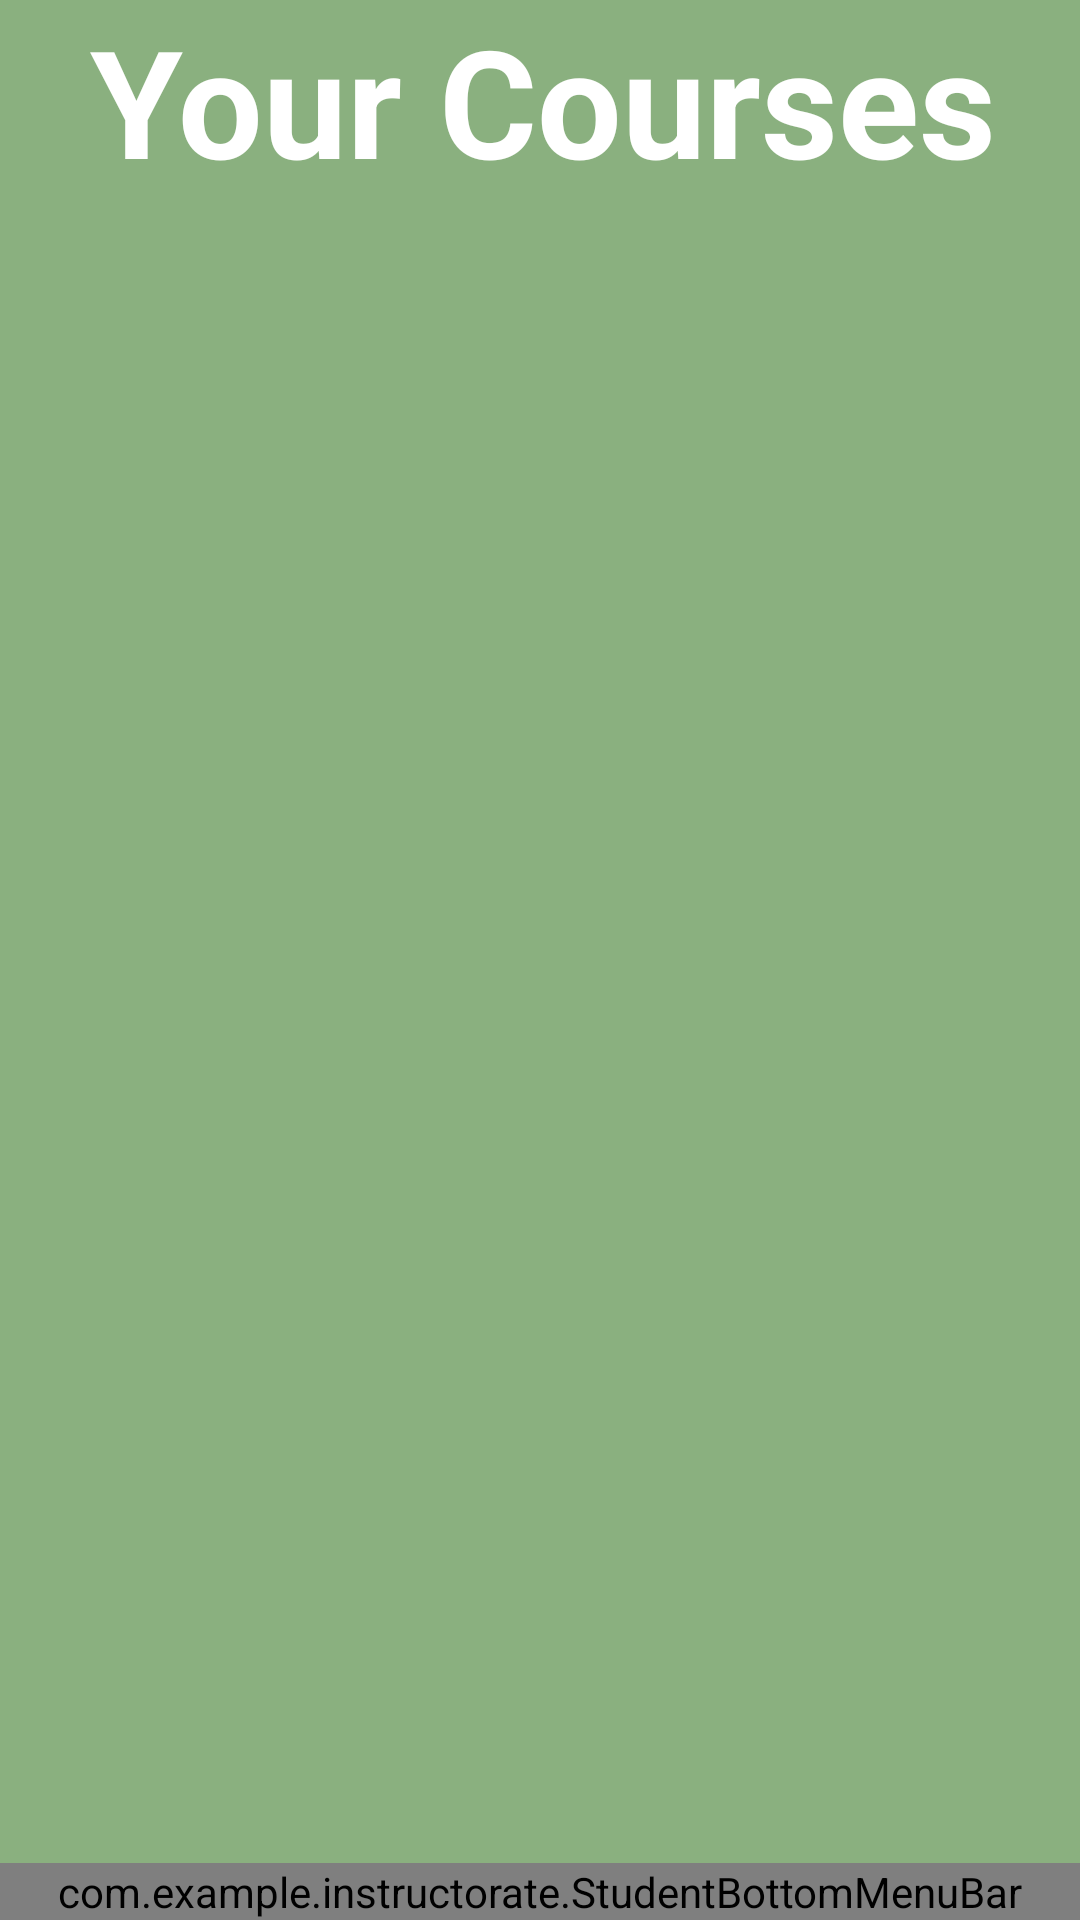

The Android layout XML behind this screen, and the referenced resources:
<!-- AndroidManifest.xml: application theme Theme.InstructoRate -->
<!-- res/layout/student_dashboard.xml -->
<?xml version="1.0" encoding="utf-8"?>
<androidx.constraintlayout.widget.ConstraintLayout xmlns:android="http://schemas.android.com/apk/res/android"
    xmlns:app="http://schemas.android.com/apk/res-auto"
    xmlns:tools="http://schemas.android.com/tools"
    android:layout_width="match_parent"
    android:layout_height="match_parent"
    android:background="@color/backgroundColor">

    

    <androidx.core.widget.NestedScrollView
        android:layout_width="match_parent"
        android:layout_height="match_parent"
        app:layout_behavior="@string/appbar_scrolling_view_behavior"
        tools:layout_editor_absoluteX="0dp"
        tools:layout_editor_absoluteY="81dp">

        <LinearLayout
            android:layout_width="match_parent"
            android:layout_height="wrap_content"
            android:orientation="vertical">

            
            <TextView
                android:id="@+id/title"
                android:layout_width="match_parent"
                android:layout_height="wrap_content"
                android:layout_marginLeft="30dp"
                android:text="Your Courses"
                android:textColor="@color/white"
                android:textSize="50sp"
                android:textStyle="bold"
                app:layout_constraintBottom_toBottomOf="parent"
                app:layout_constraintEnd_toEndOf="parent"
                app:layout_constraintHorizontal_bias="0.1"
                app:layout_constraintStart_toStartOf="parent"
                app:layout_constraintTop_toTopOf="parent"
                app:layout_constraintVertical_bias="0.053" />


        </LinearLayout>
    </androidx.core.widget.NestedScrollView>

    <com.example.instructorate.StudentBottomMenuBar
        android:id="@+id/student_bottom_menu_bar"
        android:layout_width="0dp"
        android:layout_height="wrap_content"
        app:layout_constraintBottom_toBottomOf="parent"
        app:layout_constraintEnd_toEndOf="parent"
        app:layout_constraintStart_toStartOf="parent"
        tools:ignore="MissingConstraints">
    </com.example.instructorate.StudentBottomMenuBar>
</androidx.constraintlayout.widget.ConstraintLayout>
<!-- resources referenced by this layout -->
<resources>
  <color name="backgroundColor">#8AB07F</color>
  <color name="white">#FFFFFFFF</color>
  <style name="Theme.InstructoRate" parent="Base.Theme.InstructoRate" />
  <style name="Base.Theme.InstructoRate" parent="Theme.Material3.DayNight.NoActionBar">
          
          
      </style>
</resources>
